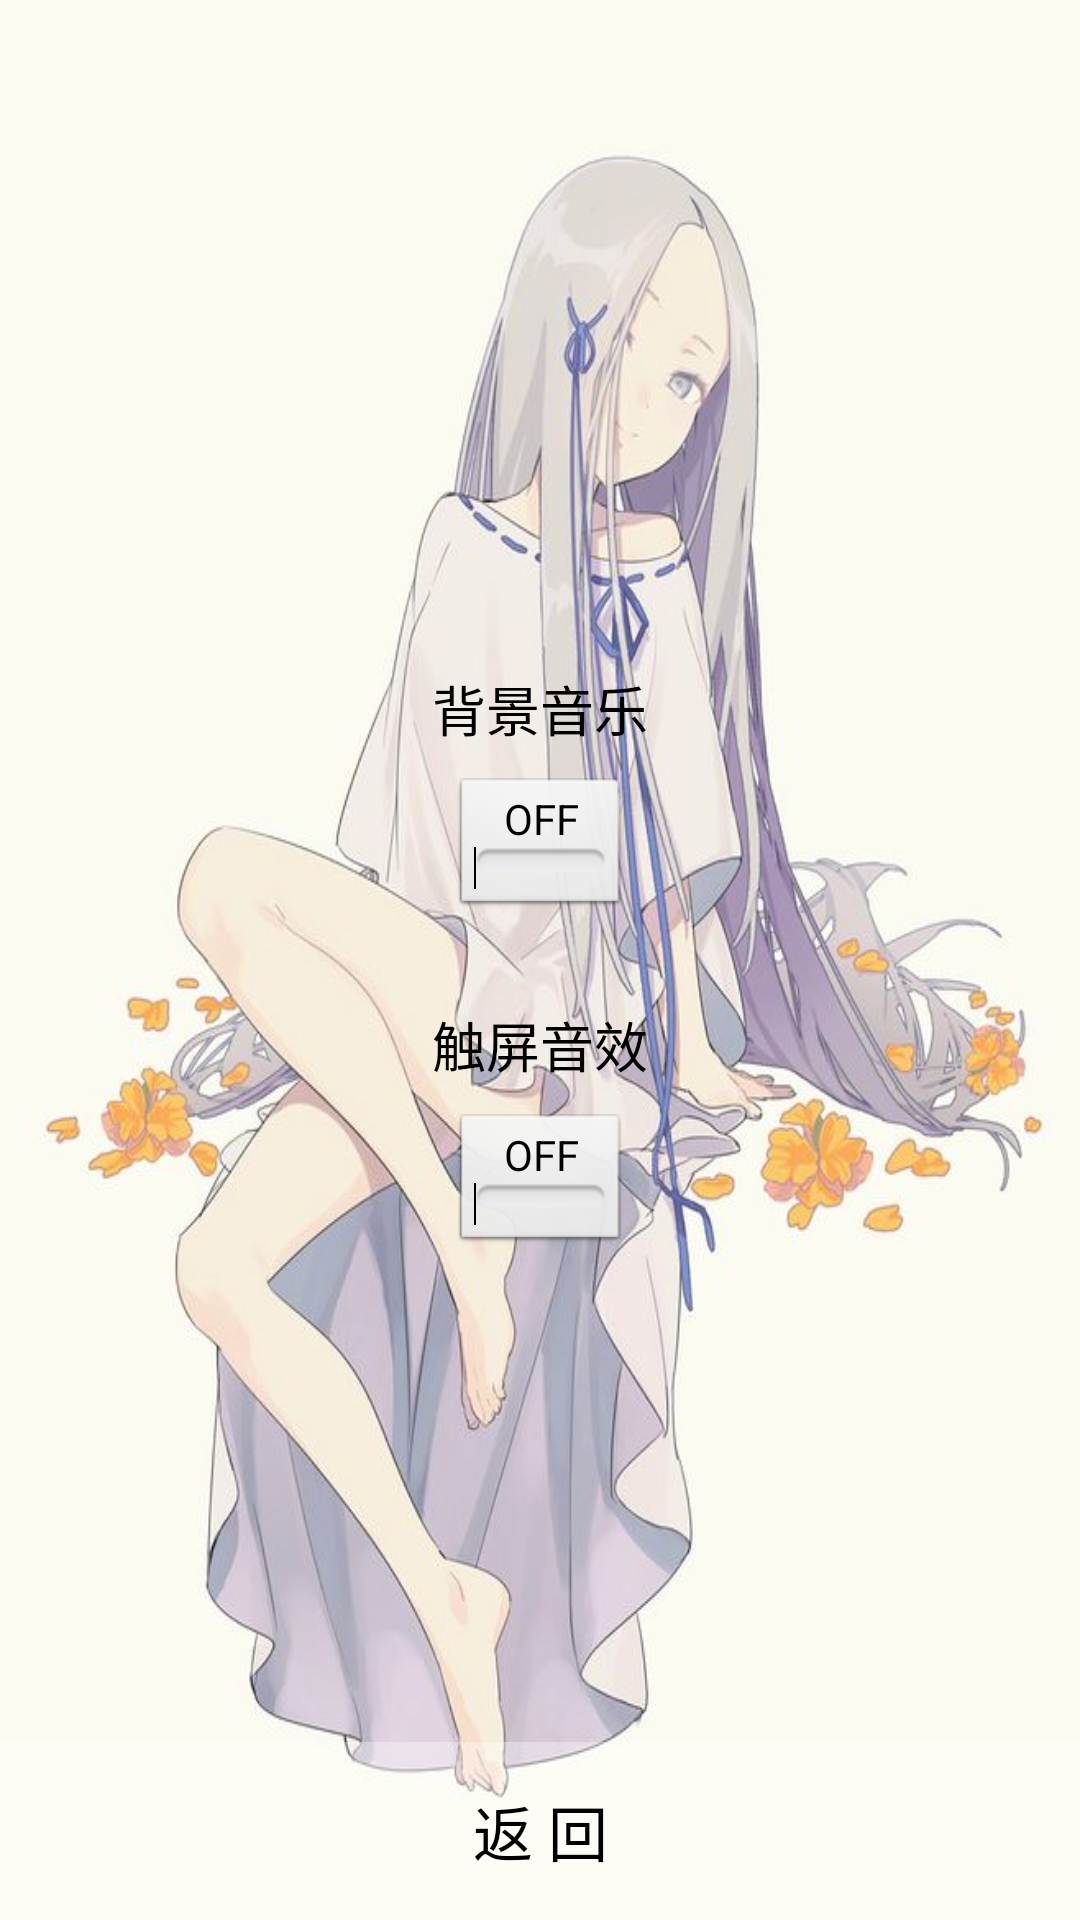

Write the Android layout XML for this screen, with the resource values it uses.
<!-- AndroidManifest.xml: application theme android:Theme.Light.NoTitleBar -->
<!-- res/layout/activity_sound.xml -->
<RelativeLayout xmlns:android="http://schemas.android.com/apk/res/android"
    xmlns:tools="http://schemas.android.com/tools"
    android:layout_width="match_parent"
    android:layout_height="match_parent"
    android:paddingBottom="@dimen/activity_vertical_margin"
    android:paddingLeft="@dimen/activity_horizontal_margin"
    android:paddingRight="@dimen/activity_horizontal_margin"
    android:paddingTop="@dimen/activity_vertical_margin"
    android:background="@mipmap/sound_bg">

    <LinearLayout
        android:layout_width="wrap_content"
        android:layout_height="wrap_content"
        android:layout_centerHorizontal="true"
        android:layout_centerVertical="true"
        android:gravity="center"
        android:orientation="vertical">

        <TextView
            android:id="@+id/textView1"
            android:layout_width="wrap_content"
            android:layout_height="wrap_content"
            android:text="背景音乐"
            android:textAppearance="?android:attr/textAppearanceMedium" />

        <ToggleButton
            android:id="@+id/toggleButton1"
            android:layout_width="wrap_content"
            android:layout_height="wrap_content"
            android:text="ToggleButton"
            android:layout_marginTop="10sp"/>

        <TextView
            android:id="@+id/textView2"
            android:layout_width="wrap_content"
            android:layout_height="wrap_content"
            android:text="触屏音效"
            android:textAppearance="?android:attr/textAppearanceMedium"
            android:layout_marginTop="30sp"/>

        <ToggleButton
            android:id="@+id/toggleButton2"
            android:layout_width="wrap_content"
            android:layout_height="wrap_content"
            android:text="ToggleButton"
            android:layout_marginTop="10sp"/>
    </LinearLayout>

    <Button
        android:id="@+id/sound_return"
        android:layout_width="match_parent"
        android:layout_height="wrap_content"
        android:text="返 回"
        android:background="#55FFFFFF"
        android:textSize="20sp"
        android:padding="15dp"
        android:layout_alignParentBottom="true">
    </Button>

</RelativeLayout>
<!-- resources referenced by this layout -->
<resources>
  <!-- mipmap sound_bg: jpg bitmap (mipmap-xxhdpi, 53767 bytes) -->
</resources>
